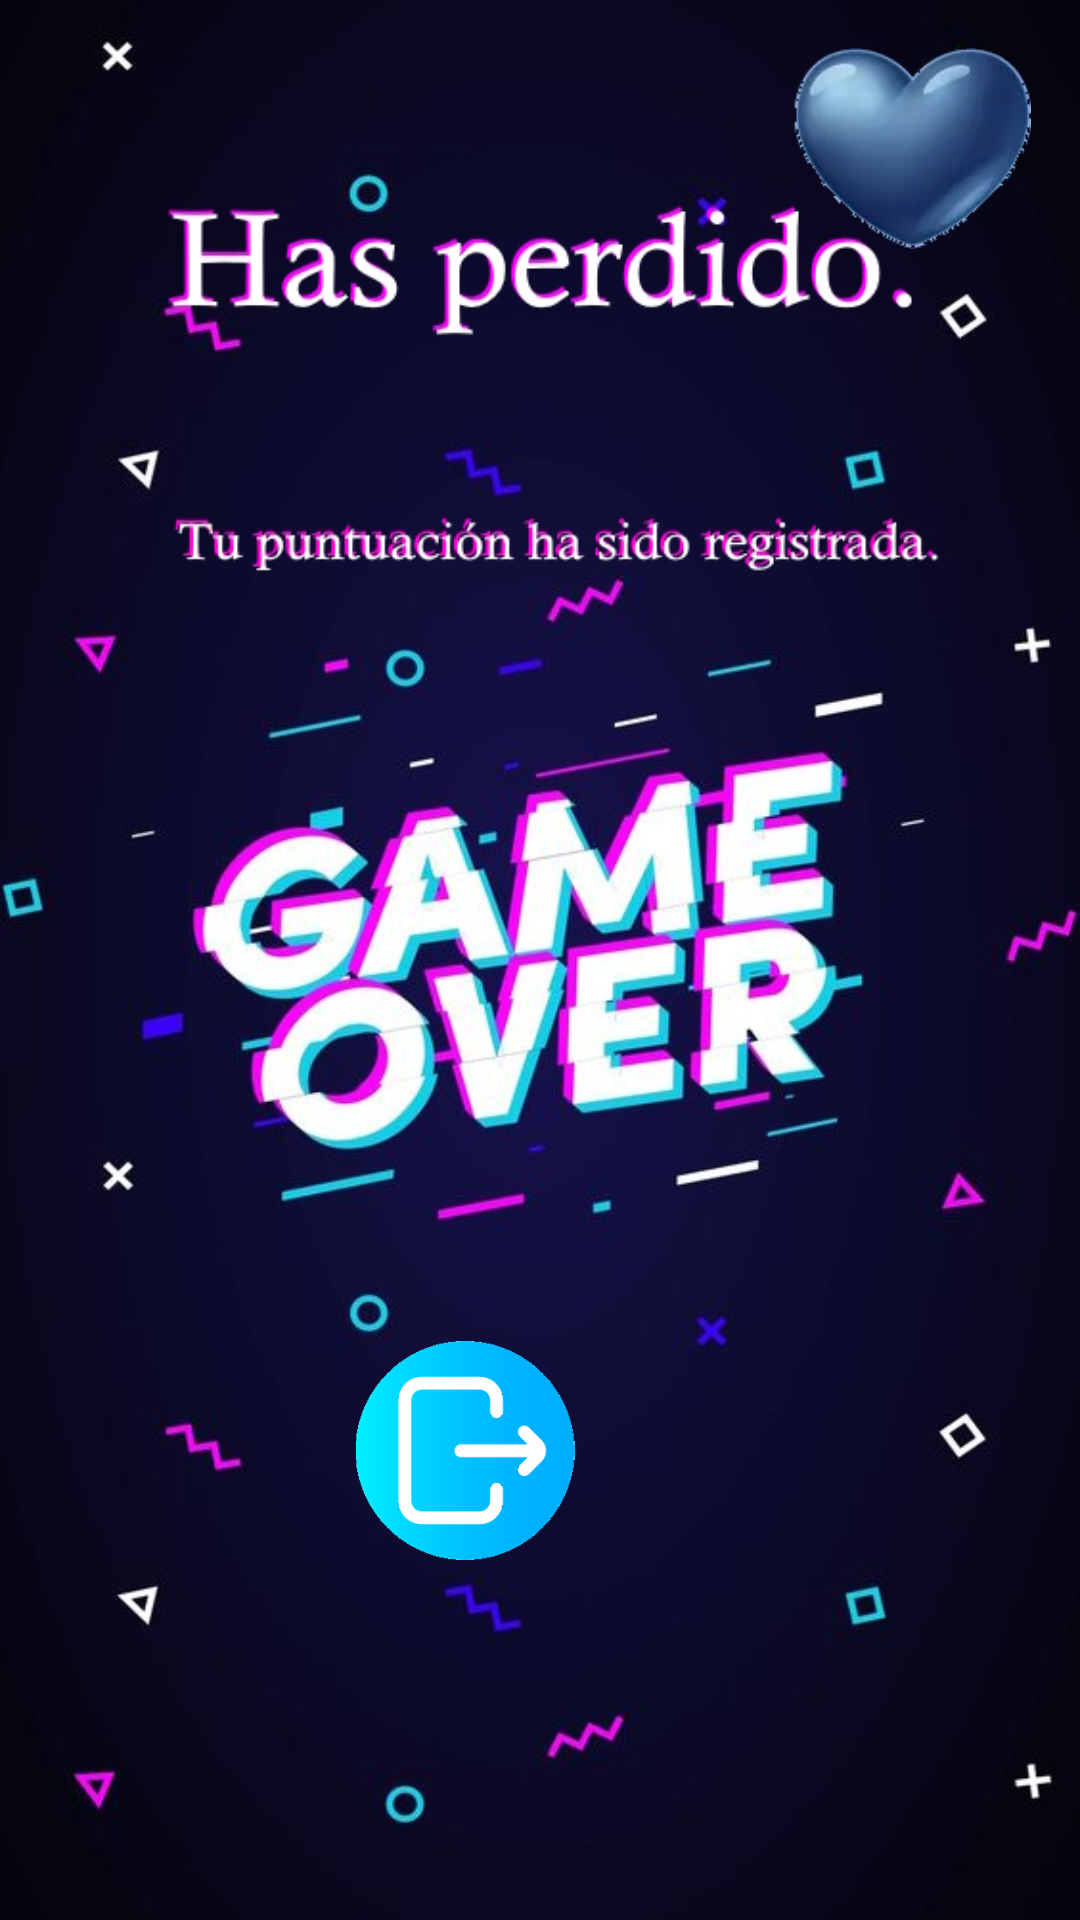

Here is an Android app screen rendered from its layout file. Give the layout XML and the strings, colors and styles it references.
<!-- AndroidManifest.xml: application theme Theme.GrigoreAdrianMaths -->
<!-- res/layout/activity_game_over.xml -->
<?xml version="1.0" encoding="utf-8"?>
<androidx.constraintlayout.widget.ConstraintLayout xmlns:android="http://schemas.android.com/apk/res/android"
    xmlns:app="http://schemas.android.com/apk/res-auto"
    xmlns:tools="http://schemas.android.com/tools"
    android:layout_width="match_parent"
    android:layout_height="match_parent"
    android:background="@drawable/game_over_bg"
    tools:context=".viewModels.GameOverViewModel">

    <ImageView
        android:id="@+id/healthBar"
        android:layout_width="80dp"
        android:layout_height="67dp"
        android:layout_marginTop="16dp"
        android:layout_marginEnd="16dp"
        app:layout_constraintEnd_toEndOf="parent"
        app:layout_constraintTop_toTopOf="parent"
        app:srcCompat="@drawable/life_0" />

    <ImageButton
        android:id="@+id/bt_lout"
        android:layout_width="82dp"
        android:layout_height="73dp"
        android:layout_marginEnd="164dp"
        android:layout_marginBottom="120dp"
        android:adjustViewBounds="true"
        android:background="@null"
        android:contentDescription="@string/lvl8"
        android:onClick="logOut"
        android:scaleType="fitCenter"
        app:layout_constraintBottom_toBottomOf="parent"
        app:layout_constraintEnd_toEndOf="parent"
        app:srcCompat="@drawable/androidesunabasura" />

</androidx.constraintlayout.widget.ConstraintLayout>
<!-- resources referenced by this layout -->
<resources>
  <!-- drawable androidesunabasura: png bitmap (drawable, 9331 bytes) -->
  <!-- drawable game_over_bg: jpg bitmap (drawable, 197281 bytes) -->
  <!-- drawable life_0: png bitmap (drawable, 18189 bytes) -->
  <string name="lvl8">lvl8</string>
  <style name="Theme.GrigoreAdrianMaths" parent="Base.Theme.GrigoreAdrianMaths" />
  <style name="Base.Theme.GrigoreAdrianMaths" parent="Theme.Material3.DayNight">
          
          
      </style>
</resources>
